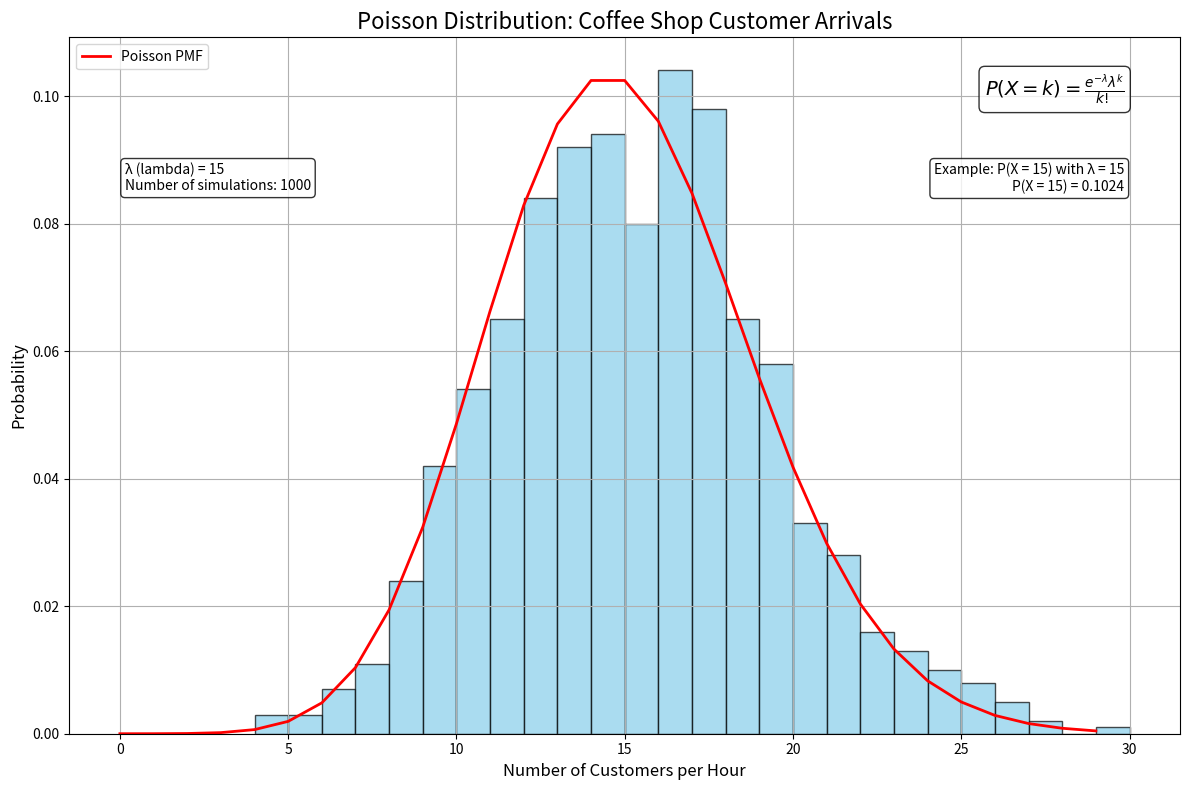

Write the Python code that produced this figure.
import numpy as np
import matplotlib.pyplot as plt
from scipy.stats import poisson

# Set random seed for reproducibility
np.random.seed(42)

# Parameters
lambda_rate = 15  # Average number of customers per hour
num_hours = 1000  # Number of hours to simulate

# Generate Poisson-distributed data
customer_arrivals = np.random.poisson(lambda_rate, num_hours)

# Create the main figure
fig, ax = plt.subplots(figsize=(12, 8))

# Plot histogram
ax.hist(customer_arrivals, bins=range(min(customer_arrivals), max(customer_arrivals) + 2, 1),
        density=True, alpha=0.7, color='skyblue', edgecolor='black')

# Plot Poisson PMF
x = np.arange(0, max(customer_arrivals) + 1)
pmf = poisson.pmf(x, lambda_rate)
ax.plot(x, pmf, 'r-', lw=2, label='Poisson PMF')

# Customize the plot
ax.set_title("Poisson Distribution: Coffee Shop Customer Arrivals", fontsize=16)
ax.set_xlabel("Number of Customers per Hour", fontsize=12)
ax.set_ylabel("Probability", fontsize=12)


# Move the legend to the upper left corner
ax.legend(fontsize=10, loc='upper left')

# Add formula, positioned at top right
formula = r"$P(X = k) = \frac{e^{-\lambda} \lambda^k}{k!}$"
ax.text(0.95, 0.95, formula, transform=ax.transAxes, fontsize=14,
        verticalalignment='top', horizontalalignment='right',
        bbox=dict(boxstyle='round', facecolor='white', alpha=0.8))

# Add example calculation, positioned below the formula
example = (f"Example: P(X = 15) with λ = 15\n"
           f"P(X = 15) = {poisson.pmf(15, lambda_rate):.4f}")
ax.text(0.95, 0.82, example, transform=ax.transAxes, fontsize=10,
        verticalalignment='top', horizontalalignment='right',
        bbox=dict(boxstyle='round', facecolor='white', alpha=0.8))

# Add parameters, positioned at the top left corner
params = f"λ (lambda) = {lambda_rate}\nNumber of simulations: {num_hours}"
ax.text(0.05, 0.82, params, transform=ax.transAxes, fontsize=10,
        verticalalignment='top', horizontalalignment='left',
        bbox=dict(boxstyle='round', facecolor='white', alpha=0.8))

plt.grid(True)
plt.tight_layout()
plt.show()